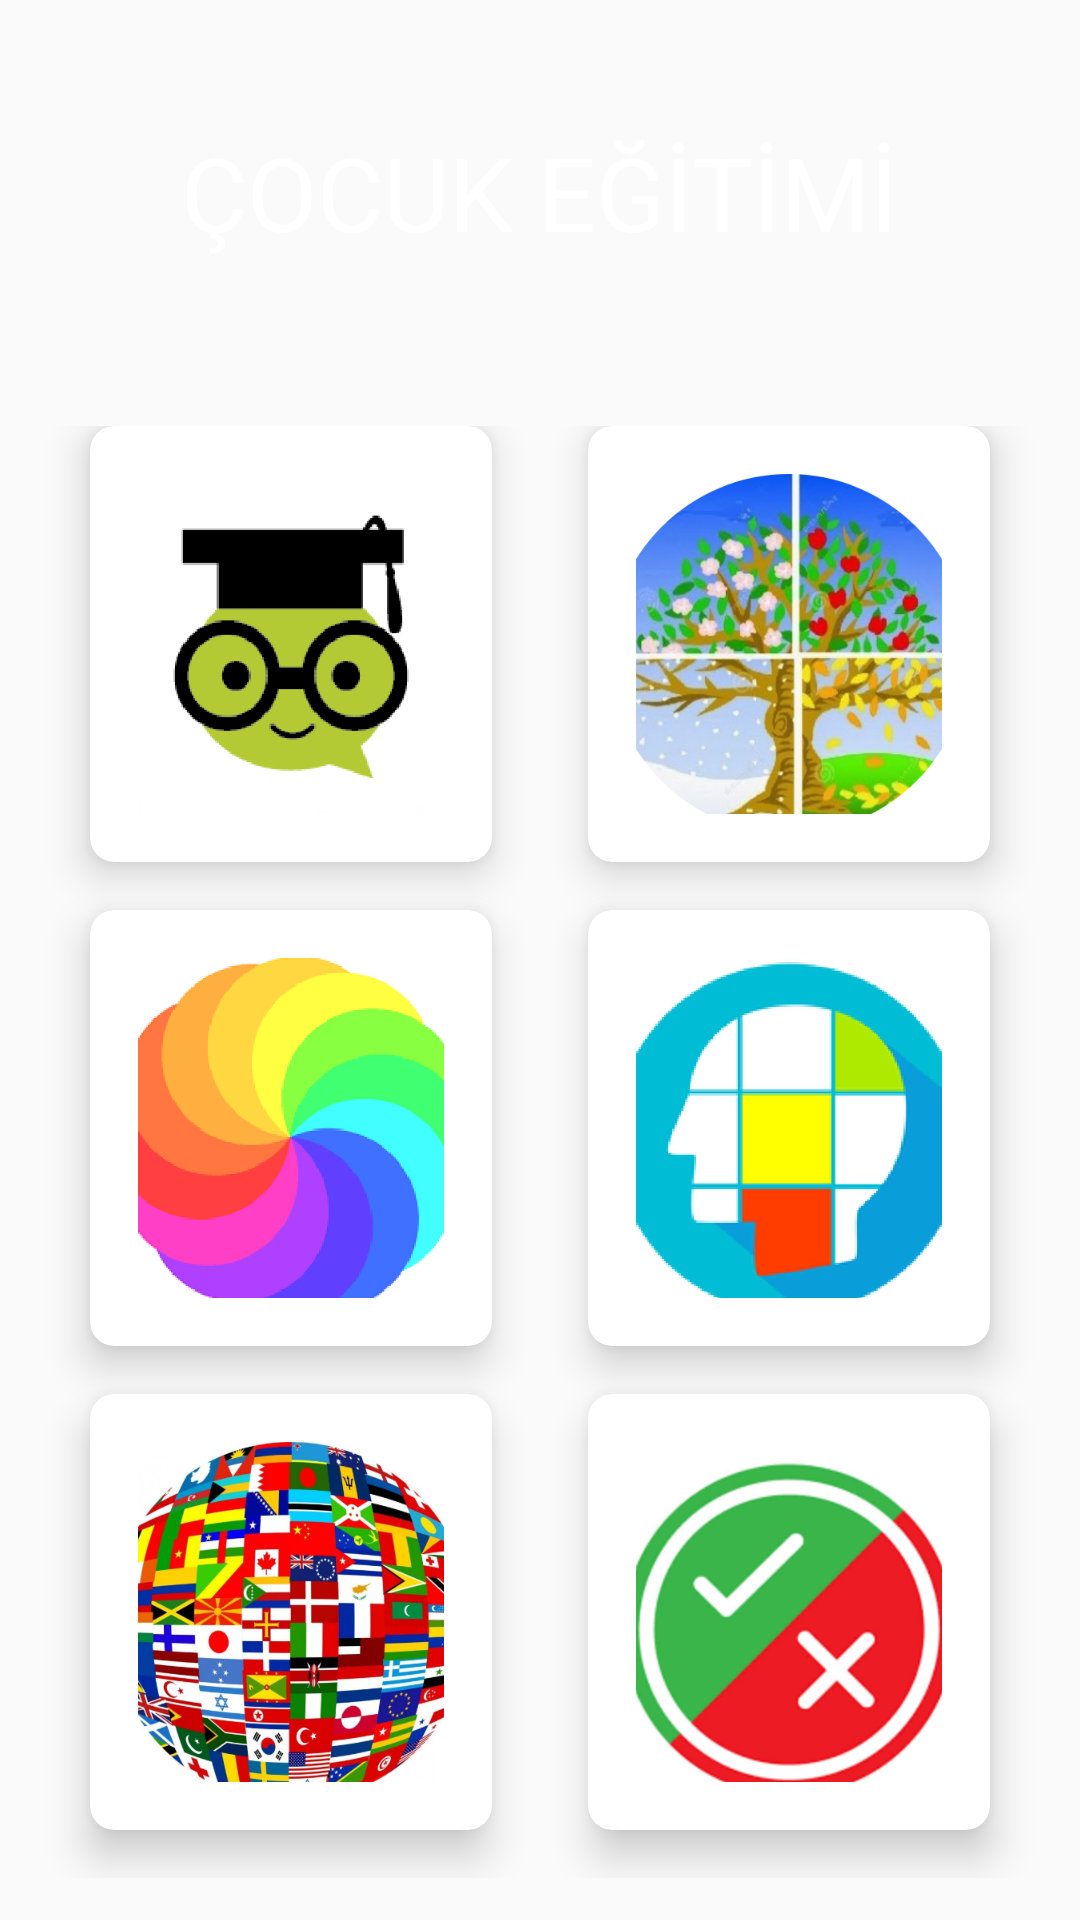

Android layout source for this screen:
<!-- AndroidManifest.xml: application theme AppTheme -->
<!-- res/layout/activity_main.xml -->
<?xml version="1.0" encoding="utf-8"?>
<RelativeLayout xmlns:android="http://schemas.android.com/apk/res/android"
    xmlns:app="http://schemas.android.com/apk/res-auto"
    xmlns:tools="http://schemas.android.com/tools"
    android:layout_width="match_parent"
    android:layout_height="match_parent"
    tools:context=".MainActivity">



    <LinearLayout
        android:orientation="vertical"
        android:background="@drawable/bg"
        android:weightSum="10"
        android:layout_width="match_parent"
        android:layout_height="match_parent">

        <RelativeLayout
            android:layout_weight="2"
            android:layout_width="match_parent"
            android:layout_height="0dp">

            <TextView
                android:id="@+id/textGrid"
                android:text="ÇOCUK EĞİTİMİ"
                android:textSize="34sp"
                android:textColor="@android:color/white"
                android:layout_centerInParent="true"
                android:layout_width="wrap_content"
                android:layout_height="wrap_content" />

        </RelativeLayout>

        <GridLayout
            android:id="@+id/mainGrid"
            android:columnCount="2"
            android:rowCount="3"
            android:alignmentMode="alignMargins"
            android:columnOrderPreserved="false"
            android:layout_weight="8"
            android:layout_width="match_parent"
            android:layout_height="0dp"
            android:padding="14dp"
            >


            <androidx.cardview.widget.CardView
                android:layout_width="0dp"
                android:layout_height="0dp"
                android:layout_columnWeight="1"
                android:layout_rowWeight="1"
                android:layout_marginBottom="16dp"
                android:layout_marginLeft="16dp"
                android:layout_marginRight="16dp"
                app:cardElevation="8dp"
                app:cardCornerRadius="8dp"
                >

                <LinearLayout
                    android:layout_gravity="center_horizontal|center_vertical"
                    android:layout_margin="16dp"
                    android:orientation="vertical"
                    android:layout_width="wrap_content"
                    android:layout_height="wrap_content">

                    <ImageView
                        android:id="@+id/image1"
                        android:layout_width="150dp"
                        android:layout_height="120dp"
                        android:layout_gravity="center_horizontal"
                        android:onClick="biregit"
                        android:src="@drawable/soru2" />



                </LinearLayout>

            </androidx.cardview.widget.CardView>


            <androidx.cardview.widget.CardView
                android:layout_width="0dp"
                android:layout_height="0dp"
                android:layout_columnWeight="1"
                android:layout_rowWeight="1"
                android:layout_marginBottom="16dp"
                android:layout_marginLeft="16dp"
                android:layout_marginRight="16dp"
                app:cardElevation="8dp"
                app:cardCornerRadius="8dp"
                >

                <LinearLayout
                    android:layout_gravity="center_horizontal|center_vertical"
                    android:layout_margin="16dp"
                    android:orientation="vertical"
                    android:layout_width="wrap_content"
                    android:layout_height="wrap_content">

                    <ImageView
                        android:id="@+id/image2"
                        android:layout_width="150dp"
                        android:layout_height="120dp"
                        android:layout_gravity="center_horizontal"
                        android:onClick="eslestirmeyegit"
                        android:src="@drawable/aylar2" />



                </LinearLayout>

            </androidx.cardview.widget.CardView>



            <androidx.cardview.widget.CardView
                android:layout_width="0dp"
                android:layout_height="0dp"
                android:layout_columnWeight="1"
                android:layout_rowWeight="1"
                android:layout_marginBottom="16dp"
                android:layout_marginLeft="16dp"
                android:layout_marginRight="16dp"
                app:cardElevation="8dp"
                app:cardCornerRadius="8dp"
                >

                <LinearLayout
                    android:layout_gravity="center_horizontal|center_vertical"
                    android:layout_margin="16dp"
                    android:orientation="vertical"
                    android:layout_width="wrap_content"
                    android:layout_height="wrap_content">

                    <ImageView
                        android:id="@+id/image3"
                        android:layout_width="150dp"
                        android:layout_height="120dp"
                        android:layout_gravity="center_horizontal"
                        android:onClick="rengit"
                        android:src="@drawable/renk2" />



                </LinearLayout>

            </androidx.cardview.widget.CardView>


            <androidx.cardview.widget.CardView
                android:layout_width="0dp"
                android:layout_height="0dp"
                android:layout_columnWeight="1"
                android:layout_rowWeight="1"
                android:layout_marginBottom="16dp"
                android:layout_marginLeft="16dp"
                android:layout_marginRight="16dp"
                app:cardElevation="8dp"
                app:cardCornerRadius="8dp"
                >

                <LinearLayout
                    android:layout_gravity="center_horizontal|center_vertical"
                    android:layout_margin="16dp"
                    android:orientation="vertical"
                    android:layout_width="wrap_content"
                    android:layout_height="wrap_content">

                    <ImageView
                        android:id="@+id/image4"
                        android:layout_width="130dp"
                        android:layout_height="120dp"
                        android:layout_gravity="center_horizontal"
                        android:onClick="hafgit"
                        android:src="@drawable/memory1" />



                </LinearLayout>

            </androidx.cardview.widget.CardView>



            <androidx.cardview.widget.CardView
                android:layout_width="0dp"
                android:layout_height="0dp"
                android:layout_columnWeight="1"
                android:layout_rowWeight="1"
                android:layout_marginBottom="16dp"
                android:layout_marginLeft="16dp"
                android:layout_marginRight="16dp"
                app:cardElevation="8dp"
                app:cardCornerRadius="8dp"
                >

                <LinearLayout
                    android:layout_gravity="center_horizontal|center_vertical"
                    android:layout_margin="16dp"
                    android:orientation="vertical"
                    android:layout_width="wrap_content"
                    android:layout_height="wrap_content">

                    <ImageView
                        android:id="@+id/image5"
                        android:layout_width="150dp"
                        android:layout_height="120dp"
                        android:layout_gravity="center_horizontal"
                        android:onClick="bayrakgit"
                        android:src="@drawable/bayrak1" />



                </LinearLayout>

            </androidx.cardview.widget.CardView>


            <androidx.cardview.widget.CardView
                android:layout_width="0dp"
                android:layout_height="0dp"
                android:layout_columnWeight="1"
                android:layout_rowWeight="1"
                android:layout_marginBottom="16dp"
                android:layout_marginLeft="16dp"
                android:layout_marginRight="16dp"
                app:cardElevation="8dp"
                app:cardCornerRadius="8dp"
                >

                <LinearLayout
                    android:layout_gravity="center_horizontal|center_vertical"
                    android:layout_margin="16dp"
                    android:orientation="vertical"
                    android:layout_width="wrap_content"
                    android:layout_height="wrap_content">

                    <ImageView
                        android:id="@+id/image6"
                        android:layout_width="150dp"
                        android:layout_height="125dp"
                        android:layout_gravity="center_horizontal"
                        android:onClick="dygit"
                        android:src="@drawable/dy4" />



                </LinearLayout>

            </androidx.cardview.widget.CardView>






        </GridLayout>

    </LinearLayout>

</RelativeLayout>
<!-- resources referenced by this layout -->
<resources>
  <!-- drawable aylar2: png bitmap (drawable-hdpi, 101297 bytes) -->
  <!-- drawable bayrak1: png bitmap (drawable-hdpi, 104818 bytes) -->
  <!-- drawable dy4: png bitmap (drawable-hdpi, 27510 bytes) -->
  <!-- drawable memory1: png bitmap (drawable-hdpi, 25193 bytes) -->
  <!-- drawable renk2: png bitmap (drawable-hdpi, 21537 bytes) -->
  <!-- drawable soru2: png bitmap (drawable-hdpi, 14808 bytes) -->
  <style name="AppTheme" parent="Theme.AppCompat.Light.NoActionBar">
          
          <item name="colorPrimary">@color/colorPrimary</item>
          <item name="colorPrimaryDark">@color/colorPrimaryDark</item>
          <item name="colorAccent">@color/colorAccent</item>
      </style>
  <color name="colorPrimary">#3F51B5</color>
  <color name="colorPrimaryDark">#0f82d2</color>
  <color name="colorAccent">#FF4081</color>
</resources>
